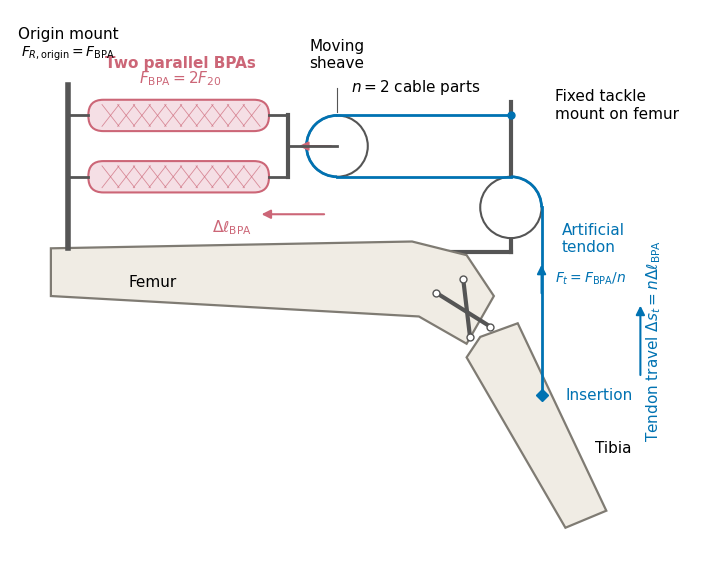

Write the Python code that produced this figure. (Note: this script raises an exception after producing the figure.)
from pathlib import Path
import matplotlib
matplotlib.use('Agg')
import matplotlib.pyplot as plt
import numpy as np
from matplotlib.patches import Circle,Polygon,FancyBboxPatch,Arc,FancyArrowPatch
plt.rcParams.update({'font.family':'Arial','font.size':11,'pdf.fonttype':42})
f,ax=plt.subplots(figsize=(7.2,5.8)); f.subplots_adjust(left=.025,right=.99,bottom=.04,top=.98);ax.set(xlim=(0,10),ylim=(0,8));ax.set_aspect('equal');ax.axis('off')
red='#CC6677';blue='#0072B2';grey='#555555'
# Stylized proximal and distal bones; linkage indicates a migrating-center knee, not a simple hinge.
ax.add_patch(Polygon([[.6,3.8],[.6,4.5],[5.9,4.6],[6.7,4.4],[7.1,3.8],[6.7,3.1],[6.0,3.5]],closed=True,fc='#f0ece4',ec='#7f7b73',lw=1.6))
ax.add_patch(Polygon([[6.9,3.2],[7.45,3.4],[8.75,.65],[8.15,.4],[6.7,2.9]],closed=True,fc='#f0ece4',ec='#7f7b73',lw=1.6))
for x,y in [(6.25,3.85),(6.65,4.05),(6.75,3.2),(7.05,3.35)]:ax.plot(x,y,'o',mfc='white',mec=grey,ms=5,zorder=6)
ax.plot([6.25,7.05],[3.85,3.35],color=grey,lw=3);ax.plot([6.65,6.75],[4.05,3.2],color=grey,lw=3)
ax.text(2.1,3.93,'Femur',ha='center');ax.text(8.85,1.5,'Tibia',ha='center');
# Two recognizable braided actuators in parallel, attached to a common moving crosshead.
ax.plot([.85,.85],[4.5,6.9],color=grey,lw=4)
for y in [5.55,6.45]:
 ax.plot([.85,1.15],[y,y],color=grey,lw=2)
 ax.add_patch(FancyBboxPatch((1.15,y-.23),2.65,.46,boxstyle='round,pad=0,rounding_size=.22',fc='#f5dfe5',ec=red,lw=1.5))
 for x in np.arange(1.35,3.5,.23):
  ax.plot([x,x+.25],[y-.16,y+.16],color=red,lw=.6,alpha=.7);ax.plot([x,x+.25],[y+.16,y-.16],color=red,lw=.6,alpha=.7)
 ax.plot([3.8,4.08],[y,y],color=grey,lw=2)
ax.plot([4.08,4.08],[5.55,6.45],color=grey,lw=3);ax.plot([4.08,4.8],[6,6],color=grey,lw=2)
ax.add_patch(Circle((4.8,6),.45,ec=grey,fc='white',lw=1.5))
# Cable: anchor on proximal mount, around moving block, then fixed redirect to distal insertion.
ax.plot([4.8,7.35],[6.45,6.45],color=blue,lw=2);ax.add_patch(Arc((4.8,6),.9,.9,theta1=90,theta2=270,color=blue,lw=2));ax.plot([4.8,7.35],[5.55,5.55],color=blue,lw=2)
ax.plot([7.35,7.35],[4.45,6.65],color=grey,lw=3,zorder=0);ax.plot([7.35,6.45],[4.45,4.45],color=grey,lw=3,zorder=0)
ax.plot(7.35,6.45,'o',color=blue,ms=5)
ax.add_patch(Circle((7.35,5.1),.45,ec=grey,fc='white',lw=1.5));ax.add_patch(Arc((7.35,5.1),.9,.9,theta1=0,theta2=90,color=blue,lw=2));ax.plot([7.8,7.8],[5.1,2.35],color=blue,lw=2);ax.plot(7.8,2.35,'D',color=blue,ms=6)
ax.text(2.5,7.15,'Two parallel BPAs',color=red,ha='center',weight='bold');ax.text(.85,7.58,'Origin mount',ha='center');ax.text(.85,7.32,r'$F_{R,\mathrm{origin}}=F_{\mathrm{BPA}}$',ha='center',fontsize=10);ax.text(4.8,7.15,'Moving\nsheave',ha='center');ax.plot([4.8,4.8],[6.85,6.5],color=grey,lw=.8)
ax.text(8.0,6.6,'Fixed tackle\nmount on femur',va='center');ax.text(8.1,4.45,'Artificial\ntendon',color=blue);ax.text(8.15,2.35,'Insertion',color=blue,va='center')
def arrow(a,b,c):ax.add_patch(FancyArrowPatch(a,b,arrowstyle='-|>',mutation_scale=13,lw=1.5,color=c))
arrow((4.65,5),(3.65,5),red);ax.text(3.55,4.8,r'$\Delta\ell_{\mathrm{BPA}}$',color=red,ha='right',va='center')
arrow((9.25,2.6),(9.25,3.7),blue);ax.text(9.45,3.15,r'Tendon travel $\Delta s_t=n\Delta\ell_{\mathrm{BPA}}$',rotation=90,ha='center',va='center',color=blue)
arrow((7.8,3.8),(7.8,4.3),blue);ax.text(8.0,4.0,r'$F_t=F_{\mathrm{BPA}}/n$',color=blue,fontsize=10)

ax.text(2.5,6.92,r'$F_{\mathrm{BPA}}=2F_{20}$',color=red,ha='center'); ax.text(5.95,6.8,r'$n=2$ cable parts',ha='center');arrow((4.75,6),(4.2,6),red)
f.savefig(Path(__file__).resolve().parents[2]/'reverse_pulley_biomimetic.pdf');f.savefig(Path(__file__).resolve().parent/'reverse_pulley_biomimetic_preview.png',dpi=180)
